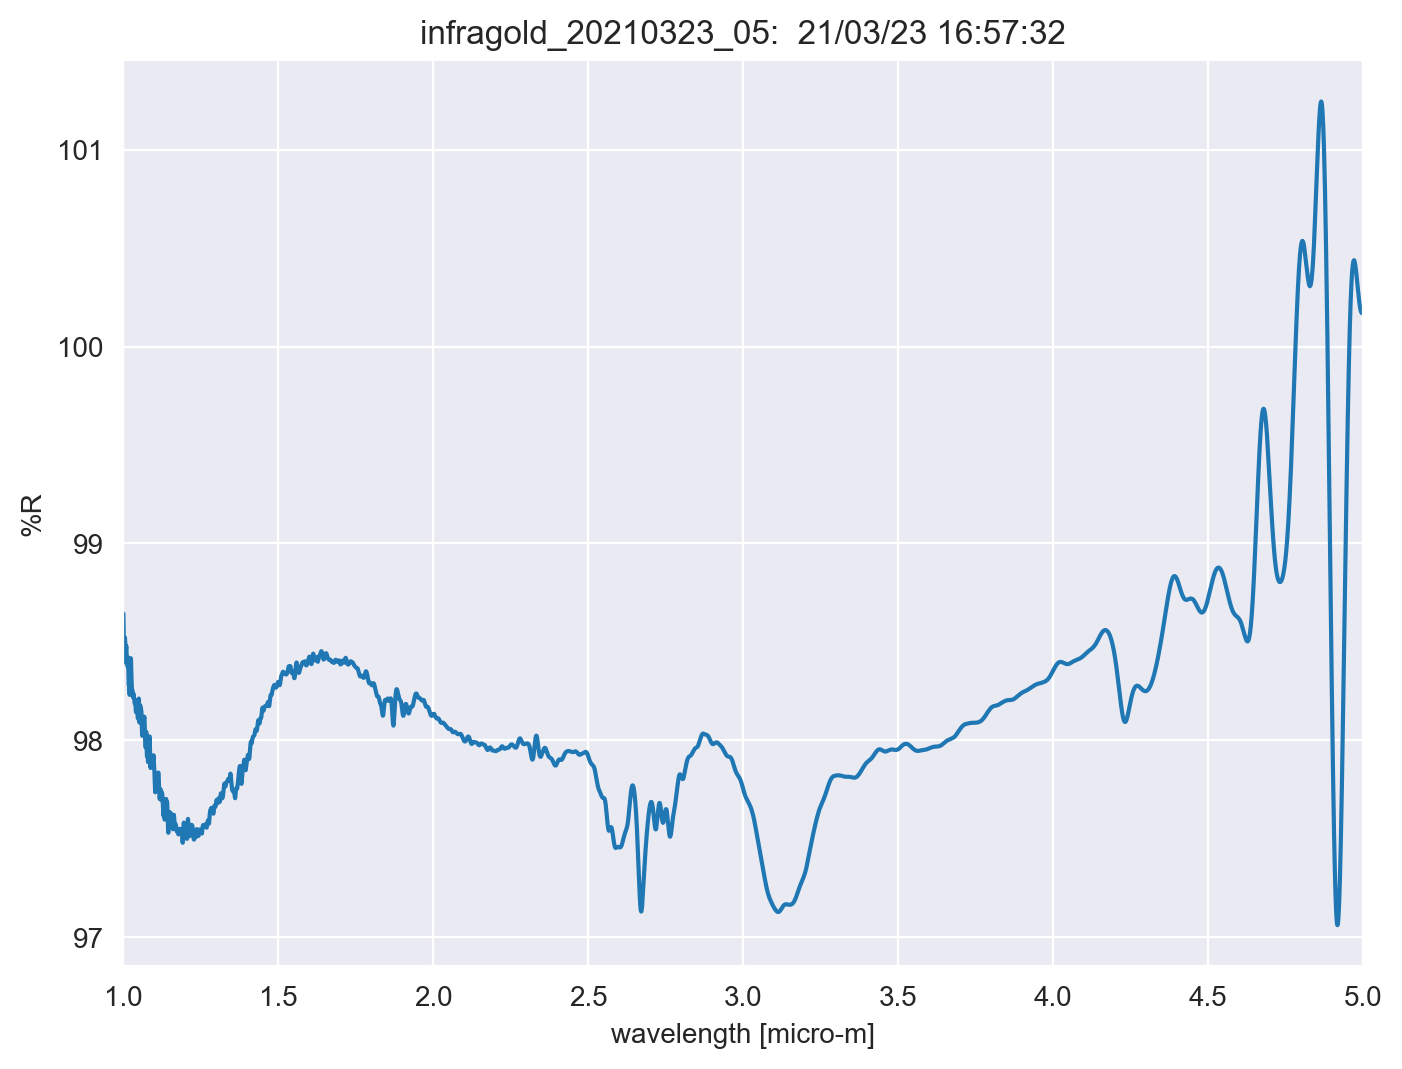

Values plotted in this chart, from the file beside it:
TITLE, infragold_20210323_05
DATA TYPE, INFRARED SPECTRUM
ORIGIN, JASCO
OWNER, 
DATE, 21/03/23
TIME, 16:57:32
SPECTROMETER/DATA SYSTEM, 
LOCALE, 1041
RESOLUTION, 
DELTAX, -0.0003
XUNITS, MICROMETERS
YUNITS, REFLECTANCE
FIRSTX, 5
LASTX, 1
NPOINTS, 13334
FIRSTY, 100.2
MAXY, 101.2
MINY, 97.06
XYDATA
5, 100.2
5, 100.2
4.999, 100.2
4.999, 100.2
4.999, 100.2
4.998, 100.2
4.998, 100.2
4.998, 100.2
4.998, 100.2
4.997, 100.2
4.997, 100.2
4.997, 100.2
4.996, 100.2
4.996, 100.2
4.996, 100.2
4.995, 100.2
4.995, 100.2
4.995, 100.2
4.995, 100.2
4.994, 100.2
4.994, 100.2
4.994, 100.2
4.993, 100.2
4.993, 100.2
4.993, 100.2
4.992, 100.2
4.992, 100.2
4.992, 100.2
4.992, 100.2
4.991, 100.2
4.991, 100.2
4.991, 100.2
4.99, 100.2
4.99, 100.2
4.99, 100.2
4.989, 100.2
4.989, 100.2
4.989, 100.2
4.989, 100.2
4.988, 100.2
4.988, 100.2
4.988, 100.2
... 13,322 more rows
